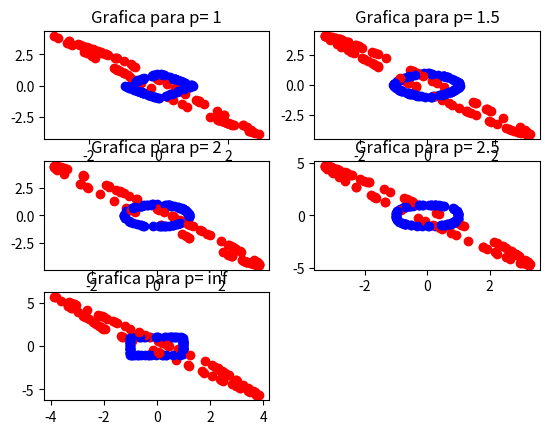

Source code (Python):
import numpy as np
import matplotlib.pyplot as mtp

def normalize(v,o):
    if o not in [1,2,np.inf]:
        norm_v = sum(abs(v)**o)**(1/o)
    else:
        norm_v = np.linalg.norm(v,o)
        
    return (v/norm_v)

A = np.matrix('-1,3; 2,-4')

def graphP(p):
    for i in range(100):
        unit_v = normalize(np.random.randint(-100,100, (2,1)), p)
        Av = A * unit_v

        sample = np.squeeze(np.asarray(Av))
        mtp.scatter(unit_v[0], unit_v[1], color='b')
        mtp.scatter(sample[0], sample[1], color='r')


for i,p in enumerate([1,1.5,2,2.5,np.inf]):
    mtp.subplot(3,2,i+1)
    graphP(p)
    mtp.title('Grafica para p= ' + str(p))


mtp.show()


    
